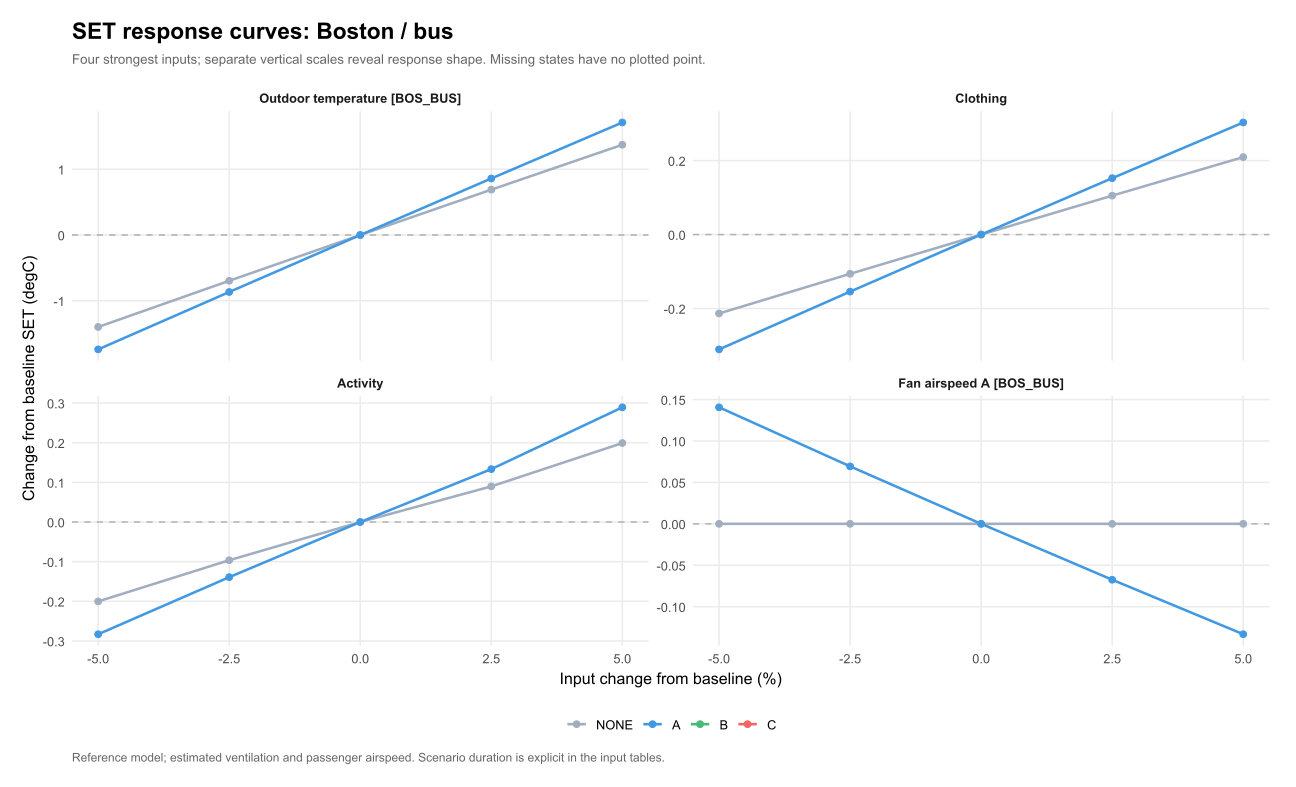

The table this chart was drawn from, first rows:
venue, scenario, option, parameter, value, mean_SET, mean_SET_drop, kWh, water_kg, purchase_cost, eta, L, comfort_basis, delta_eta, delta_L, chosen_option, baseline_choice, site, panel, base_SET, delta_SET, input_change, parameter_label
BOS_BUS, summer_mean_1h, NONE, groups.1.met, 1, 16.05, 0, 0, 0, 0, NA, NA, per_person, NA, NA, NA, NA, Boston / bus, Boston / bus?summer_mean_1h, 16.05, 0, 0, Activity
BOS_BUS, summer_mean_1h, NONE, groups.1.met, 1.025, 16.14, 0, 0, 0, 0, NA, NA, per_person, NA, NA, NA, NA, Boston / bus, Boston / bus?summer_mean_1h, 16.05, 0.08998, 2.5, Activity
BOS_BUS, summer_mean_1h, NONE, groups.1.met, 1.05, 16.25, 0, 0, 0, 0, NA, NA, per_person, NA, NA, NA, NA, Boston / bus, Boston / bus?summer_mean_1h, 16.05, 0.1993, 5, Activity
BOS_BUS, summer_mean_1h, NONE, groups.1.met, 0.95, 15.85, 0, 0, 0, 0, NA, NA, per_person, NA, NA, NA, NA, Boston / bus, Boston / bus?summer_mean_1h, 16.05, -0.2002, -5, Activity
BOS_BUS, summer_mean_1h, NONE, groups.1.clo, 0.342, 15.84, 0, 0, 0, 0, NA, NA, per_person, NA, NA, NA, NA, Boston / bus, Boston / bus?summer_mean_1h, 16.05, -0.2133, -5, Clothing
BOS_BUS, summer_mean_1h, NONE, groups.1.clo, 0.378, 16.26, 0, 0, 0, 0, NA, NA, per_person, NA, NA, NA, NA, Boston / bus, Boston / bus?summer_mean_1h, 16.05, 0.2095, 5, Clothing
BOS_BUS, summer_mean_1h, NONE, groups.1.met, 0.975, 15.96, 0, 0, 0, 0, NA, NA, per_person, NA, NA, NA, NA, Boston / bus, Boston / bus?summer_mean_1h, 16.05, -0.0963, -2.5, Activity
BOS_BUS, summer_mean_1h, NONE, groups.1.clo, 0.351, 15.95, 0, 0, 0, 0, NA, NA, per_person, NA, NA, NA, NA, Boston / bus, Boston / bus?summer_mean_1h, 16.05, -0.1062, -2.5, Clothing
BOS_BUS, summer_mean_1h, NONE, weather_occ.3.T, 20.05, 14.66, 0, 0, 0, 0, NA, NA, per_person, NA, NA, NA, NA, Boston / bus, Boston / bus?summer_mean_1h, 16.05, -1.399, -5, Outdoor temperature [BOS_BUS]
BOS_BUS, summer_mean_1h, NONE, groups.1.clo, 0.36, 16.05, 0, 0, 0, 0, NA, NA, per_person, NA, NA, NA, NA, Boston / bus, Boston / bus?summer_mean_1h, 16.05, 0, 0, Clothing
BOS_BUS, summer_mean_1h, NONE, devices.7.v_fan, 1.768, 16.05, 0, 0, 0, 0, NA, NA, per_person, NA, NA, NA, NA, Boston / bus, Boston / bus?summer_mean_1h, 16.05, 0, -2.5, Fan airspeed A [BOS_BUS]
BOS_BUS, summer_mean_1h, NONE, weather_occ.3.T, 20.57, 15.36, 0, 0, 0, 0, NA, NA, per_person, NA, NA, NA, NA, Boston / bus, Boston / bus?summer_mean_1h, 16.05, -0.6964, -2.5, Outdoor temperature [BOS_BUS]
BOS_BUS, summer_mean_1h, NONE, groups.1.clo, 0.369, 16.16, 0, 0, 0, 0, NA, NA, per_person, NA, NA, NA, NA, Boston / bus, Boston / bus?summer_mean_1h, 16.05, 0.1052, 2.5, Clothing
BOS_BUS, summer_mean_1h, NONE, weather_occ.3.T, 21.1, 16.05, 0, 0, 0, 0, NA, NA, per_person, NA, NA, NA, NA, Boston / bus, Boston / bus?summer_mean_1h, 16.05, 0, 0, Outdoor temperature [BOS_BUS]
BOS_BUS, summer_mean_1h, NONE, weather_occ.3.T, 22.16, 17.43, 0, 0, 0, 0, NA, NA, per_person, NA, NA, NA, NA, Boston / bus, Boston / bus?summer_mean_1h, 16.05, 1.373, 5, Outdoor temperature [BOS_BUS]
BOS_BUS, summer_mean_1h, NONE, weather_occ.3.T, 21.63, 16.74, 0, 0, 0, 0, NA, NA, per_person, NA, NA, NA, NA, Boston / bus, Boston / bus?summer_mean_1h, 16.05, 0.69, 2.5, Outdoor temperature [BOS_BUS]
BOS_BUS, summer_mean_1h, NONE, devices.7.v_fan, 1.814, 16.05, 0, 0, 0, 0, NA, NA, per_person, NA, NA, NA, NA, Boston / bus, Boston / bus?summer_mean_1h, 16.05, 0, 0, Fan airspeed A [BOS_BUS]
BOS_BUS, summer_mean_1h, NONE, devices.7.v_fan, 1.904, 16.05, 0, 0, 0, 0, NA, NA, per_person, NA, NA, NA, NA, Boston / bus, Boston / bus?summer_mean_1h, 16.05, 0, 5, Fan airspeed A [BOS_BUS]
BOS_BUS, summer_mean_1h, NONE, devices.7.v_fan, 1.723, 16.05, 0, 0, 0, 0, NA, NA, per_person, NA, NA, NA, NA, Boston / bus, Boston / bus?summer_mean_1h, 16.05, 0, -5, Fan airspeed A [BOS_BUS]
BOS_BUS, summer_mean_1h, NONE, devices.7.v_fan, 1.859, 16.05, 0, 0, 0, 0, NA, NA, per_person, NA, NA, NA, NA, Boston / bus, Boston / bus?summer_mean_1h, 16.05, 0, 2.5, Fan airspeed A [BOS_BUS]
BOS_BUS, summer_mean_1h, A, groups.1.met, 1.025, 12.35, 3.79, 0.25, 0, 1499, NA, NA, per_person, NA, NA, NA, NA, Boston / bus, Boston / bus?summer_mean_1h, 12.22, 0.1335, 2.5, Activity
BOS_BUS, summer_mean_1h, A, groups.1.met, 1, 12.22, 3.833, 0.25, 0, 1499, NA, NA, per_person, NA, NA, NA, NA, Boston / bus, Boston / bus?summer_mean_1h, 12.22, 0, 0, Activity
BOS_BUS, summer_mean_1h, A, groups.1.met, 1.05, 12.51, 3.743, 0.25, 0, 1499, NA, NA, per_person, NA, NA, NA, NA, Boston / bus, Boston / bus?summer_mean_1h, 12.22, 0.2894, 5, Activity
BOS_BUS, summer_mean_1h, A, devices.7.v_fan, 1.723, 12.36, 3.693, 0.25, 0, 1499, NA, NA, per_person, NA, NA, NA, NA, Boston / bus, Boston / bus?summer_mean_1h, 12.22, 0.1406, -5, Fan airspeed A [BOS_BUS]
BOS_BUS, summer_mean_1h, A, groups.1.clo, 0.342, 11.91, 3.931, 0.25, 0, 1499, NA, NA, per_person, NA, NA, NA, NA, Boston / bus, Boston / bus?summer_mean_1h, 12.22, -0.3105, -5, Clothing
BOS_BUS, summer_mean_1h, A, groups.1.clo, 0.378, 12.52, 3.74, 0.25, 0, 1499, NA, NA, per_person, NA, NA, NA, NA, Boston / bus, Boston / bus?summer_mean_1h, 12.22, 0.3031, 5, Clothing
BOS_BUS, summer_mean_1h, A, devices.7.v_fan, 1.768, 12.29, 3.764, 0.25, 0, 1499, NA, NA, per_person, NA, NA, NA, NA, Boston / bus, Boston / bus?summer_mean_1h, 12.22, 0.06935, -2.5, Fan airspeed A [BOS_BUS]
BOS_BUS, summer_mean_1h, A, groups.1.clo, 0.351, 12.07, 3.882, 0.25, 0, 1499, NA, NA, per_person, NA, NA, NA, NA, Boston / bus, Boston / bus?summer_mean_1h, 12.22, -0.1543, -2.5, Clothing
BOS_BUS, summer_mean_1h, A, groups.1.met, 0.95, 11.94, 3.916, 0.25, 0, 1499, NA, NA, per_person, NA, NA, NA, NA, Boston / bus, Boston / bus?summer_mean_1h, 12.22, -0.283, -5, Activity
BOS_BUS, summer_mean_1h, A, devices.7.v_fan, 1.814, 12.22, 3.833, 0.25, 0, 1499, NA, NA, per_person, NA, NA, NA, NA, Boston / bus, Boston / bus?summer_mean_1h, 12.22, 0, 0, Fan airspeed A [BOS_BUS]
BOS_BUS, summer_mean_1h, A, groups.1.clo, 0.36, 12.22, 3.833, 0.25, 0, 1499, NA, NA, per_person, NA, NA, NA, NA, Boston / bus, Boston / bus?summer_mean_1h, 12.22, 0, 0, Clothing
BOS_BUS, summer_mean_1h, A, groups.1.met, 0.975, 12.08, 3.876, 0.25, 0, 1499, NA, NA, per_person, NA, NA, NA, NA, Boston / bus, Boston / bus?summer_mean_1h, 12.22, -0.139, -2.5, Activity
BOS_BUS, summer_mean_1h, A, devices.7.v_fan, 1.859, 12.15, 3.901, 0.25, 0, 1499, NA, NA, per_person, NA, NA, NA, NA, Boston / bus, Boston / bus?summer_mean_1h, 12.22, -0.0675, 2.5, Fan airspeed A [BOS_BUS]
BOS_BUS, summer_mean_1h, A, groups.1.clo, 0.369, 12.37, 3.786, 0.25, 0, 1499, NA, NA, per_person, NA, NA, NA, NA, Boston / bus, Boston / bus?summer_mean_1h, 12.22, 0.1525, 2.5, Clothing
BOS_BUS, summer_mean_1h, A, devices.7.v_fan, 1.904, 12.09, 3.967, 0.25, 0, 1499, NA, NA, per_person, NA, NA, NA, NA, Boston / bus, Boston / bus?summer_mean_1h, 12.22, -0.1332, 5, Fan airspeed A [BOS_BUS]
BOS_BUS, summer_mean_1h, A, weather_occ.3.T, 20.05, 10.48, 4.175, 0.25, 0, 1499, NA, NA, per_person, NA, NA, NA, NA, Boston / bus, Boston / bus?summer_mean_1h, 12.22, -1.74, -5, Outdoor temperature [BOS_BUS]
BOS_BUS, summer_mean_1h, A, weather_occ.3.T, 21.1, 12.22, 3.833, 0.25, 0, 1499, NA, NA, per_person, NA, NA, NA, NA, Boston / bus, Boston / bus?summer_mean_1h, 12.22, 0, 0, Outdoor temperature [BOS_BUS]
BOS_BUS, summer_mean_1h, A, weather_occ.3.T, 20.57, 11.35, 4.004, 0.25, 0, 1499, NA, NA, per_person, NA, NA, NA, NA, Boston / bus, Boston / bus?summer_mean_1h, 12.22, -0.8671, -2.5, Outdoor temperature [BOS_BUS]
BOS_BUS, summer_mean_1h, A, weather_occ.3.T, 22.16, 13.93, 3.495, 0.25, 0, 1499, NA, NA, per_person, NA, NA, NA, NA, Boston / bus, Boston / bus?summer_mean_1h, 12.22, 1.712, 5, Outdoor temperature [BOS_BUS]
BOS_BUS, summer_mean_1h, A, weather_occ.3.T, 21.63, 13.08, 3.663, 0.25, 0, 1499, NA, NA, per_person, NA, NA, NA, NA, Boston / bus, Boston / bus?summer_mean_1h, 12.22, 0.8603, 2.5, Outdoor temperature [BOS_BUS]
BOS_BUS, summer_mean_1h, B, groups.1.met, 1.025, NA, NA, 1.2, NA, 4159, NA, NA, per_person, NA, NA, NA, NA, Boston / bus, Boston / bus?summer_mean_1h, NA, NA, 2.5, Activity
BOS_BUS, summer_mean_1h, B, groups.1.met, 1, NA, NA, 1.2, NA, 4159, NA, NA, per_person, NA, NA, NA, NA, Boston / bus, Boston / bus?summer_mean_1h, NA, NA, 0, Activity
BOS_BUS, summer_mean_1h, B, groups.1.met, 1.05, NA, NA, 1.2, NA, 4159, NA, NA, per_person, NA, NA, NA, NA, Boston / bus, Boston / bus?summer_mean_1h, NA, NA, 5, Activity
BOS_BUS, summer_mean_1h, B, groups.1.met, 0.95, NA, NA, 1.2, NA, 4159, NA, NA, per_person, NA, NA, NA, NA, Boston / bus, Boston / bus?summer_mean_1h, NA, NA, -5, Activity
BOS_BUS, summer_mean_1h, B, groups.1.clo, 0.342, NA, NA, 1.2, NA, 4159, NA, NA, per_person, NA, NA, NA, NA, Boston / bus, Boston / bus?summer_mean_1h, NA, NA, -5, Clothing
BOS_BUS, summer_mean_1h, B, devices.7.v_fan, 1.814, NA, NA, 1.2, NA, 4159, NA, NA, per_person, NA, NA, NA, NA, Boston / bus, Boston / bus?summer_mean_1h, NA, NA, 0, Fan airspeed A [BOS_BUS]
BOS_BUS, summer_mean_1h, B, groups.1.clo, 0.378, NA, NA, 1.2, NA, 4159, NA, NA, per_person, NA, NA, NA, NA, Boston / bus, Boston / bus?summer_mean_1h, NA, NA, 5, Clothing
BOS_BUS, summer_mean_1h, B, devices.7.v_fan, 1.768, NA, NA, 1.2, NA, 4159, NA, NA, per_person, NA, NA, NA, NA, Boston / bus, Boston / bus?summer_mean_1h, NA, NA, -2.5, Fan airspeed A [BOS_BUS]
BOS_BUS, summer_mean_1h, B, groups.1.met, 0.975, NA, NA, 1.2, NA, 4159, NA, NA, per_person, NA, NA, NA, NA, Boston / bus, Boston / bus?summer_mean_1h, NA, NA, -2.5, Activity
BOS_BUS, summer_mean_1h, B, groups.1.clo, 0.351, NA, NA, 1.2, NA, 4159, NA, NA, per_person, NA, NA, NA, NA, Boston / bus, Boston / bus?summer_mean_1h, NA, NA, -2.5, Clothing
BOS_BUS, summer_mean_1h, B, devices.7.v_fan, 1.859, NA, NA, 1.2, NA, 4159, NA, NA, per_person, NA, NA, NA, NA, Boston / bus, Boston / bus?summer_mean_1h, NA, NA, 2.5, Fan airspeed A [BOS_BUS]
BOS_BUS, summer_mean_1h, B, devices.7.v_fan, 1.723, NA, NA, 1.2, NA, 4159, NA, NA, per_person, NA, NA, NA, NA, Boston / bus, Boston / bus?summer_mean_1h, NA, NA, -5, Fan airspeed A [BOS_BUS]
BOS_BUS, summer_mean_1h, B, groups.1.clo, 0.36, NA, NA, 1.2, NA, 4159, NA, NA, per_person, NA, NA, NA, NA, Boston / bus, Boston / bus?summer_mean_1h, NA, NA, 0, Clothing
BOS_BUS, summer_mean_1h, B, devices.7.v_fan, 1.904, NA, NA, 1.2, NA, 4159, NA, NA, per_person, NA, NA, NA, NA, Boston / bus, Boston / bus?summer_mean_1h, NA, NA, 5, Fan airspeed A [BOS_BUS]
BOS_BUS, summer_mean_1h, B, groups.1.clo, 0.369, NA, NA, 1.2, NA, 4159, NA, NA, per_person, NA, NA, NA, NA, Boston / bus, Boston / bus?summer_mean_1h, NA, NA, 2.5, Clothing
BOS_BUS, summer_mean_1h, B, weather_occ.3.T, 22.16, NA, NA, 1.2, NA, 4159, NA, NA, per_person, NA, NA, NA, NA, Boston / bus, Boston / bus?summer_mean_1h, NA, NA, 5, Outdoor temperature [BOS_BUS]
BOS_BUS, summer_mean_1h, B, weather_occ.3.T, 21.63, NA, NA, 1.2, NA, 4159, NA, NA, per_person, NA, NA, NA, NA, Boston / bus, Boston / bus?summer_mean_1h, NA, NA, 2.5, Outdoor temperature [BOS_BUS]
BOS_BUS, summer_mean_1h, B, weather_occ.3.T, 20.05, NA, NA, 1.2, NA, 4159, NA, NA, per_person, NA, NA, NA, NA, Boston / bus, Boston / bus?summer_mean_1h, NA, NA, -5, Outdoor temperature [BOS_BUS]
BOS_BUS, summer_mean_1h, B, weather_occ.3.T, 21.1, NA, NA, 1.2, NA, 4159, NA, NA, per_person, NA, NA, NA, NA, Boston / bus, Boston / bus?summer_mean_1h, NA, NA, 0, Outdoor temperature [BOS_BUS]
BOS_BUS, summer_mean_1h, B, weather_occ.3.T, 20.57, NA, NA, 1.2, NA, 4159, NA, NA, per_person, NA, NA, NA, NA, Boston / bus, Boston / bus?summer_mean_1h, NA, NA, -2.5, Outdoor temperature [BOS_BUS]
... 20 more rows
